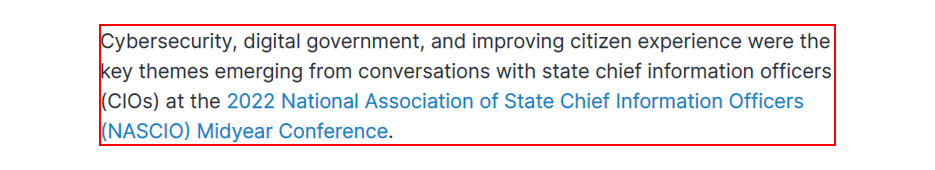
Task: Under this process we will demonstrate uipath studio components
Workflow: Data Scraping Demo

Step 1: get-text from the paragraph

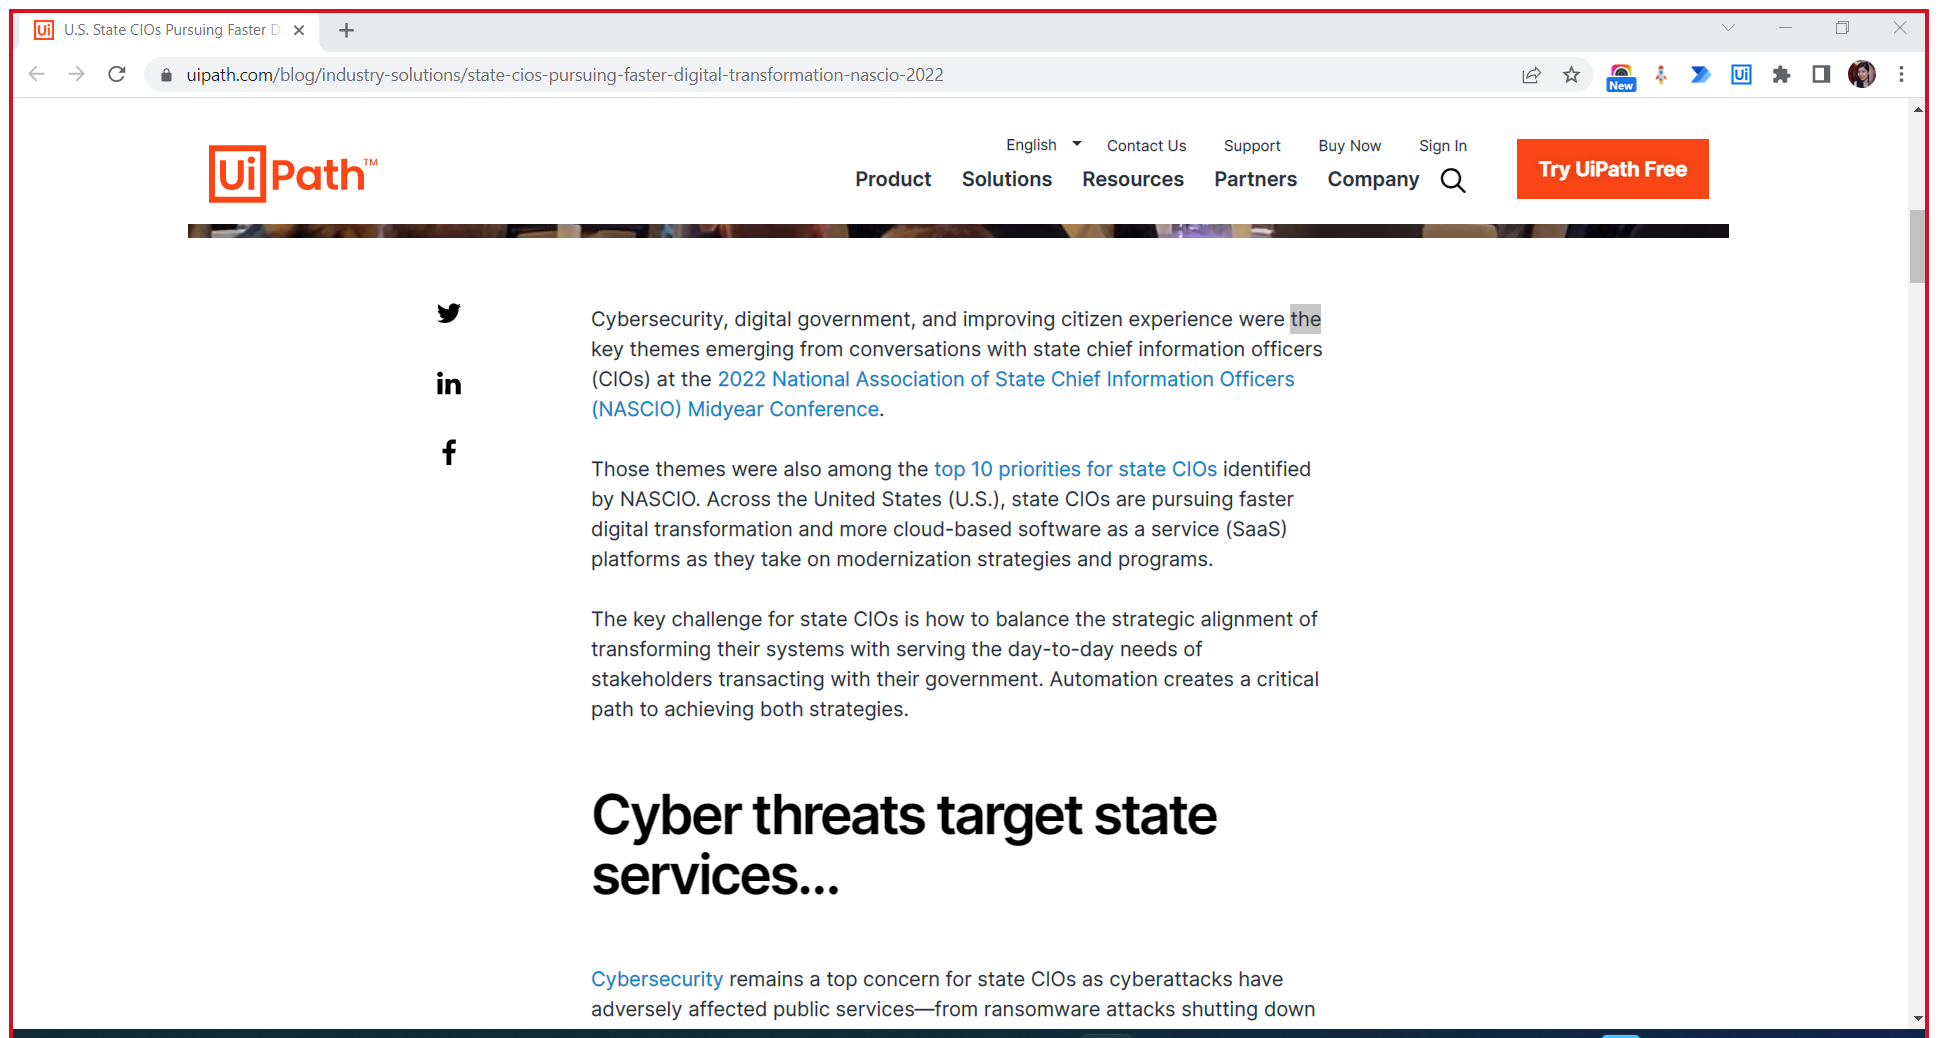
Step 2: Attach Browser 'USStateCI Page' in window 'U.S. State CIOs Pursuing Faster Digital Transformation | UiPath' (chrome.exe)

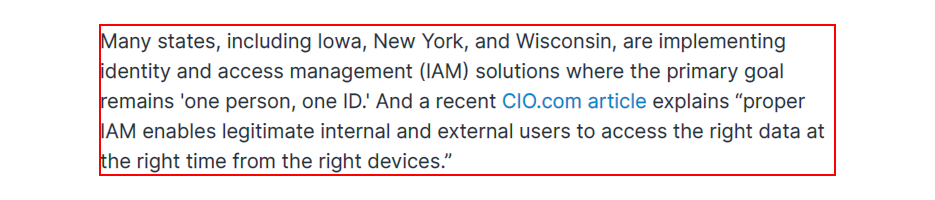
Step 3: get-text from the paragraph

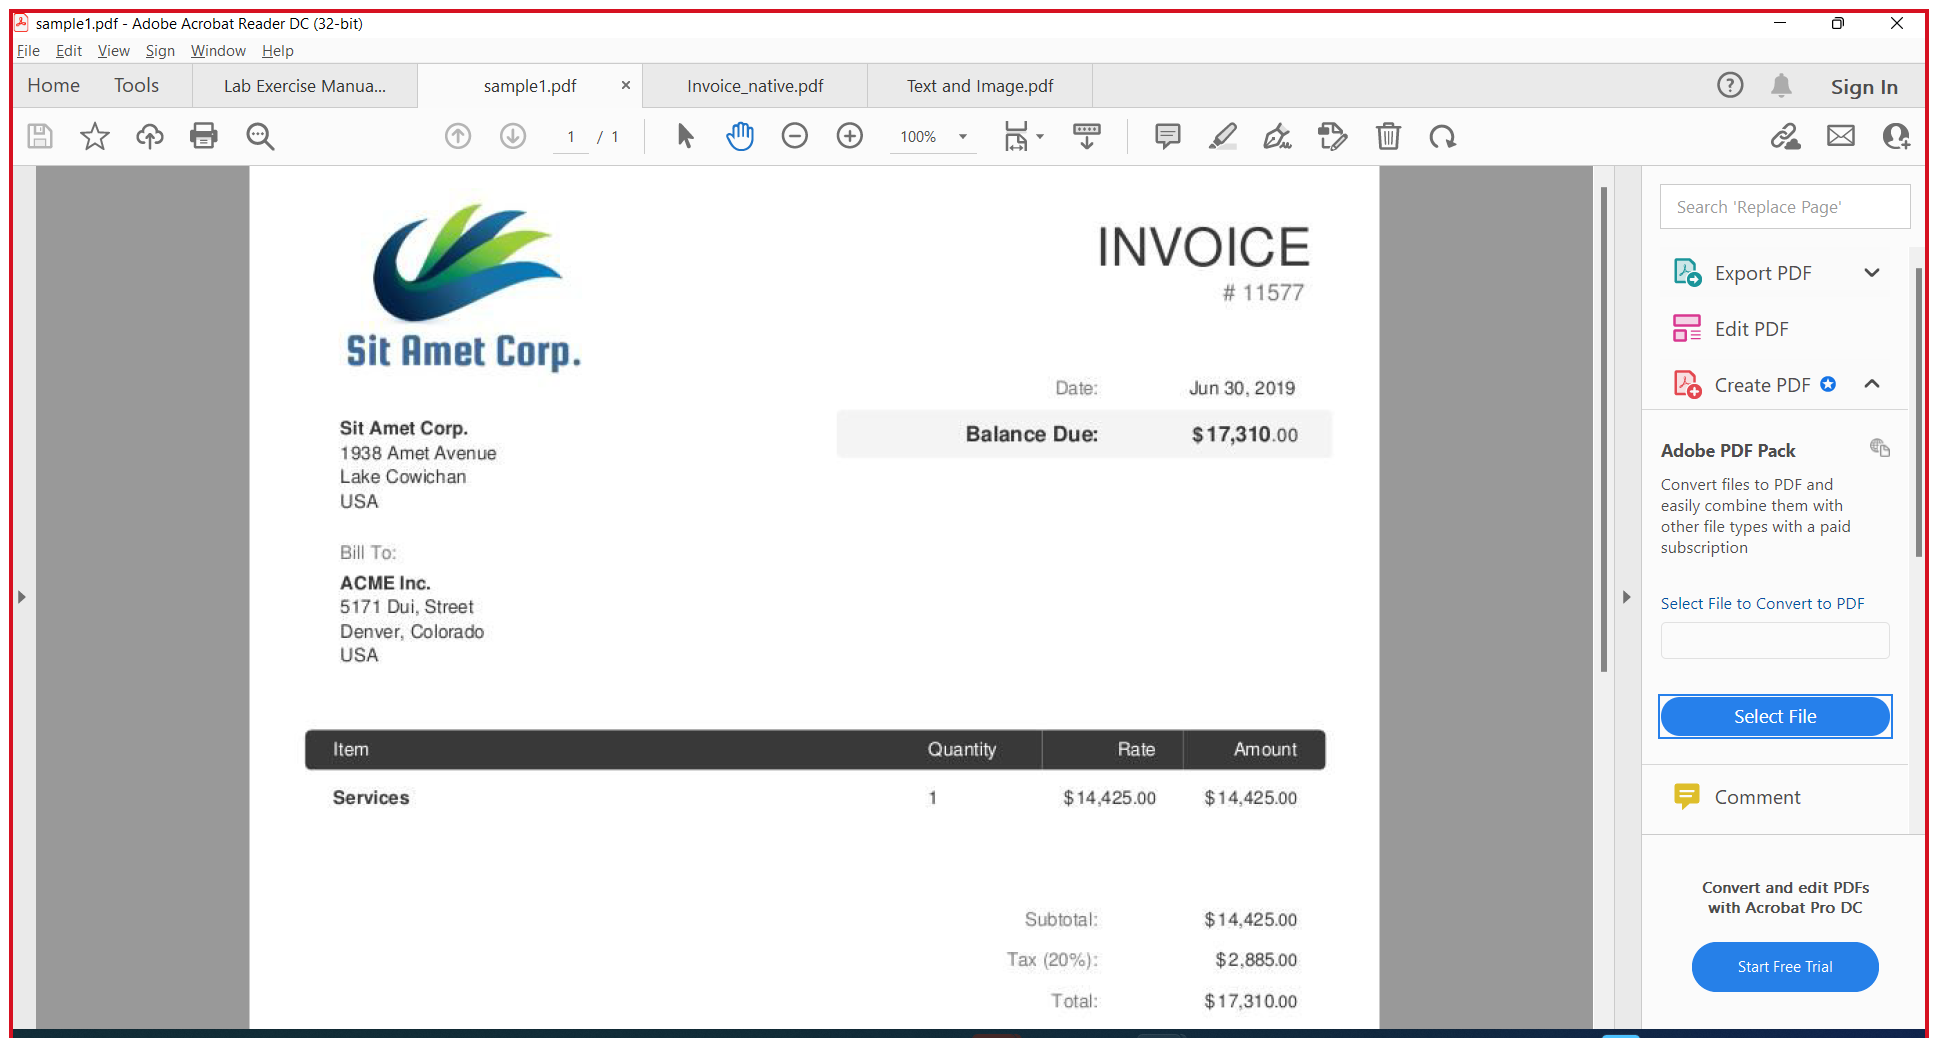
Step 4: Attach Window 'Sample1pd Acrobatsd' on the element in window 'sample1.pdf - Adobe Acrobat Reader DC (32-bit)' (acrord32.exe)

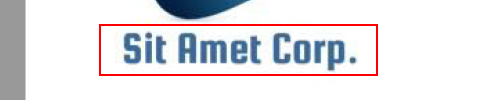
Step 5: get-text from the element in window 'AVScrolledPageView'

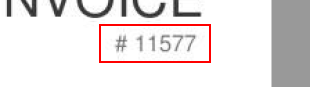
Step 6: get-text from the element in window 'AVScrolledPageView'

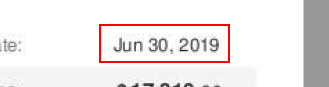
Step 7: get-text from the element in window 'AVScrolledPageView'

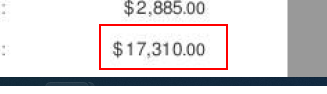
Step 8: get-text from the element in window 'AVScrolledPageView'